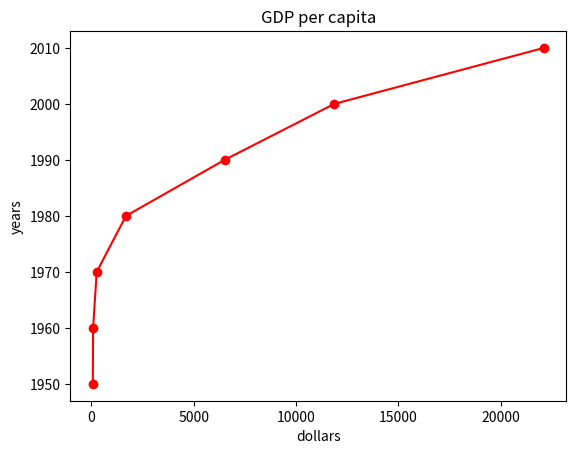

Source code (Python):
import matplotlib.pyplot as plt

years = [1950, 1960, 1970, 1980, 1990, 2000, 2010]
gdp = [67.0, 80.0, 257.0, 1686.0, 6505, 11865.3, 22105.3]

# plt.plot(years, gdp, color="green", marker="*", linestyle="solid")
plt.plot(gdp, years, color="red", marker="o", linestyle="solid")
plt.title("GDP per capita")

plt.ylabel("years")
plt.xlabel("dollars")
# plt.xlabel("years")
# plt.ylabel("dollars")

plt.savefig("gdp_per_capita.png", dpi=600)
plt.show()
